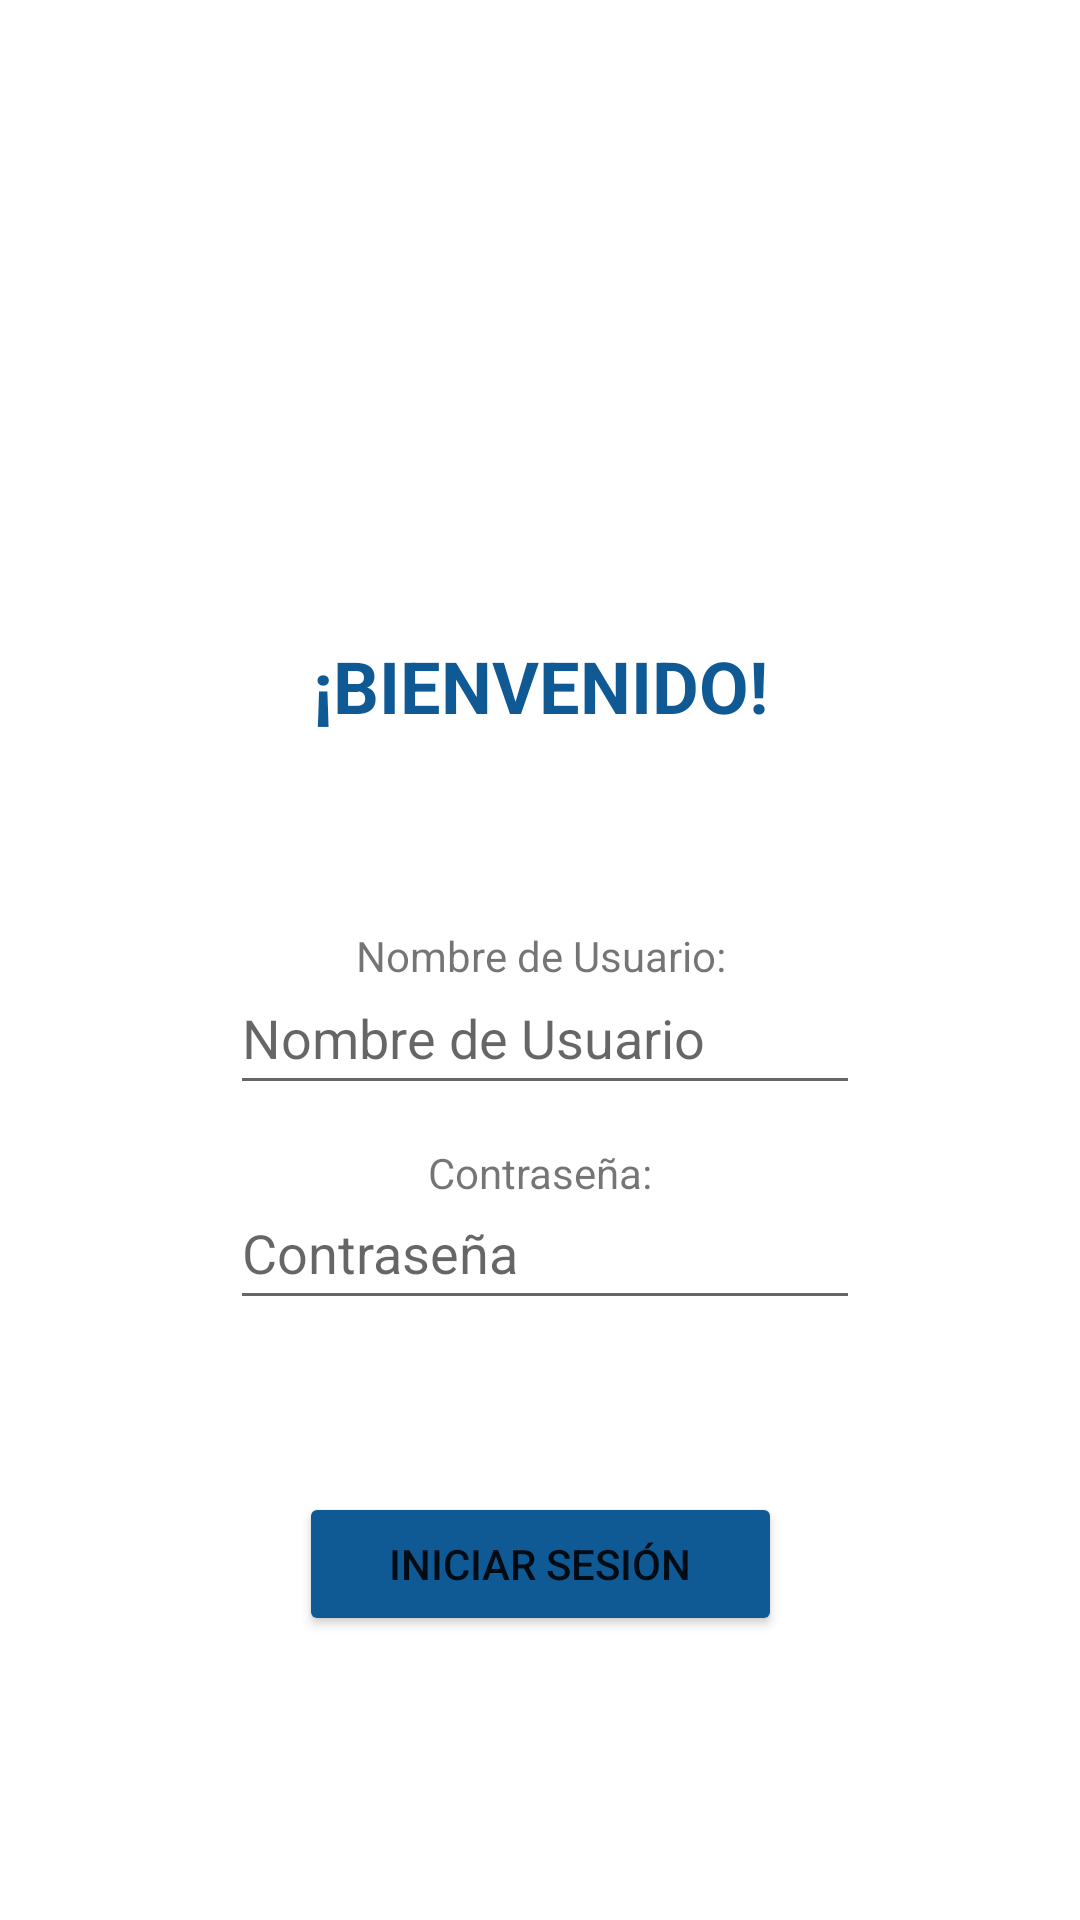

Here is an Android app screen rendered from its layout file. Give the layout XML and the strings, colors and styles it references.
<!-- AndroidManifest.xml: application theme Theme.CORDOBASMILECLINIC -->
<!-- res/layout/activity_main.xml -->
<?xml version="1.0" encoding="utf-8"?>
<androidx.constraintlayout.widget.ConstraintLayout xmlns:android="http://schemas.android.com/apk/res/android"
    xmlns:app="http://schemas.android.com/apk/res-auto"
    xmlns:tools="http://schemas.android.com/tools"
    android:layout_width="match_parent"
    android:layout_height="match_parent"
    tools:context=".MainActivity">

    <ImageView
        android:id="@+id/imageView2"
        android:layout_width="343dp"
        android:layout_height="142dp"
        app:layout_constraintBottom_toBottomOf="parent"
        app:layout_constraintEnd_toEndOf="parent"
        app:layout_constraintStart_toStartOf="parent"
        app:layout_constraintTop_toTopOf="parent"
        app:layout_constraintVertical_bias="0.027"
        app:srcCompat="@drawable/logo_sin_margen" />

    <Button
        android:id="@+id/buttonLogin"
        android:layout_width="161dp"
        android:layout_height="48dp"
        android:backgroundTint="#0F5A95"
        android:onClick="login"
        android:text="INICIAR SESIÓN"
        app:layout_constraintBottom_toBottomOf="parent"
        app:layout_constraintEnd_toEndOf="parent"
        app:layout_constraintStart_toStartOf="parent"
        app:layout_constraintTop_toTopOf="parent"
        app:layout_constraintVertical_bias="0.84" />

    <TextView
        android:id="@+id/textViewWelcome"
        android:layout_width="177dp"
        android:layout_height="32dp"
        android:text="¡BIENVENIDO!"
        android:textAlignment="center"
        android:textColor="#0F5A95"
        android:textSize="24sp"
        android:textStyle="bold"
        app:layout_constraintBottom_toBottomOf="parent"
        app:layout_constraintEnd_toEndOf="parent"
        app:layout_constraintStart_toStartOf="parent"
        app:layout_constraintTop_toTopOf="parent"
        app:layout_constraintVertical_bias="0.349" />

    <EditText
        android:id="@+id/editTextPassword"
        android:layout_width="wrap_content"
        android:layout_height="wrap_content"
        android:ems="10"
        android:hint="Contraseña"
        android:inputType="textPassword"
        android:minHeight="48dp"
        app:layout_constraintBottom_toBottomOf="parent"
        app:layout_constraintEnd_toEndOf="parent"
        app:layout_constraintHorizontal_bias="0.51"
        app:layout_constraintStart_toStartOf="parent"
        app:layout_constraintTop_toTopOf="parent"
        app:layout_constraintVertical_bias="0.662"
        tools:ignore="SpeakableTextPresentCheck" />

    <EditText
        android:id="@+id/editTextUser"
        android:layout_width="wrap_content"
        android:layout_height="wrap_content"
        android:ems="10"
        android:hint="Nombre de Usuario"
        android:inputType="textPersonName"
        android:minHeight="48dp"
        app:layout_constraintBottom_toBottomOf="parent"
        app:layout_constraintEnd_toEndOf="parent"
        app:layout_constraintHorizontal_bias="0.51"
        app:layout_constraintStart_toStartOf="parent"
        app:layout_constraintTop_toTopOf="parent"
        app:layout_constraintVertical_bias="0.541" />

    <TextView
        android:id="@+id/textViewPassword"
        android:layout_width="135dp"
        android:layout_height="16dp"
        android:text="Contraseña:"
        android:textAlignment="center"
        app:layout_constraintBottom_toBottomOf="parent"
        app:layout_constraintEnd_toEndOf="parent"
        app:layout_constraintStart_toStartOf="parent"
        app:layout_constraintTop_toTopOf="parent"
        app:layout_constraintVertical_bias="0.611" />

    <TextView
        android:id="@+id/textViewUser"
        android:layout_width="135dp"
        android:layout_height="16dp"
        android:text="Nombre de Usuario:"
        android:textAlignment="center"
        app:layout_constraintBottom_toBottomOf="parent"
        app:layout_constraintEnd_toEndOf="parent"
        app:layout_constraintStart_toStartOf="parent"
        app:layout_constraintTop_toTopOf="parent"
        app:layout_constraintVertical_bias="0.495" />

</androidx.constraintlayout.widget.ConstraintLayout>
<!-- resources referenced by this layout -->
<resources>
  <style name="Theme.CORDOBASMILECLINIC" parent="Theme.MaterialComponents.DayNight.DarkActionBar">
          
          <item name="colorPrimary">@color/purple_500</item>
          <item name="colorPrimaryVariant">@color/purple_700</item>
          <item name="colorOnPrimary">@color/white</item>
          
          <item name="colorSecondary">@color/teal_200</item>
          <item name="colorSecondaryVariant">@color/teal_700</item>
          <item name="colorOnSecondary">@color/black</item>
          
          <item name="android:statusBarColor">?attr/colorPrimaryVariant</item>
          
      </style>
  <!-- not gathered from this repository: default colours our renderer supplied (Android Studio template values) -->
  <color name="purple_500">#FF6200EE</color>
  <color name="purple_700">#FF3700B3</color>
  <color name="teal_200">#FF03DAC5</color>
  <color name="teal_700">#FF018786</color>
  <color name="black">#FF000000</color>
  <color name="white">#FFFFFFFF</color>
</resources>
